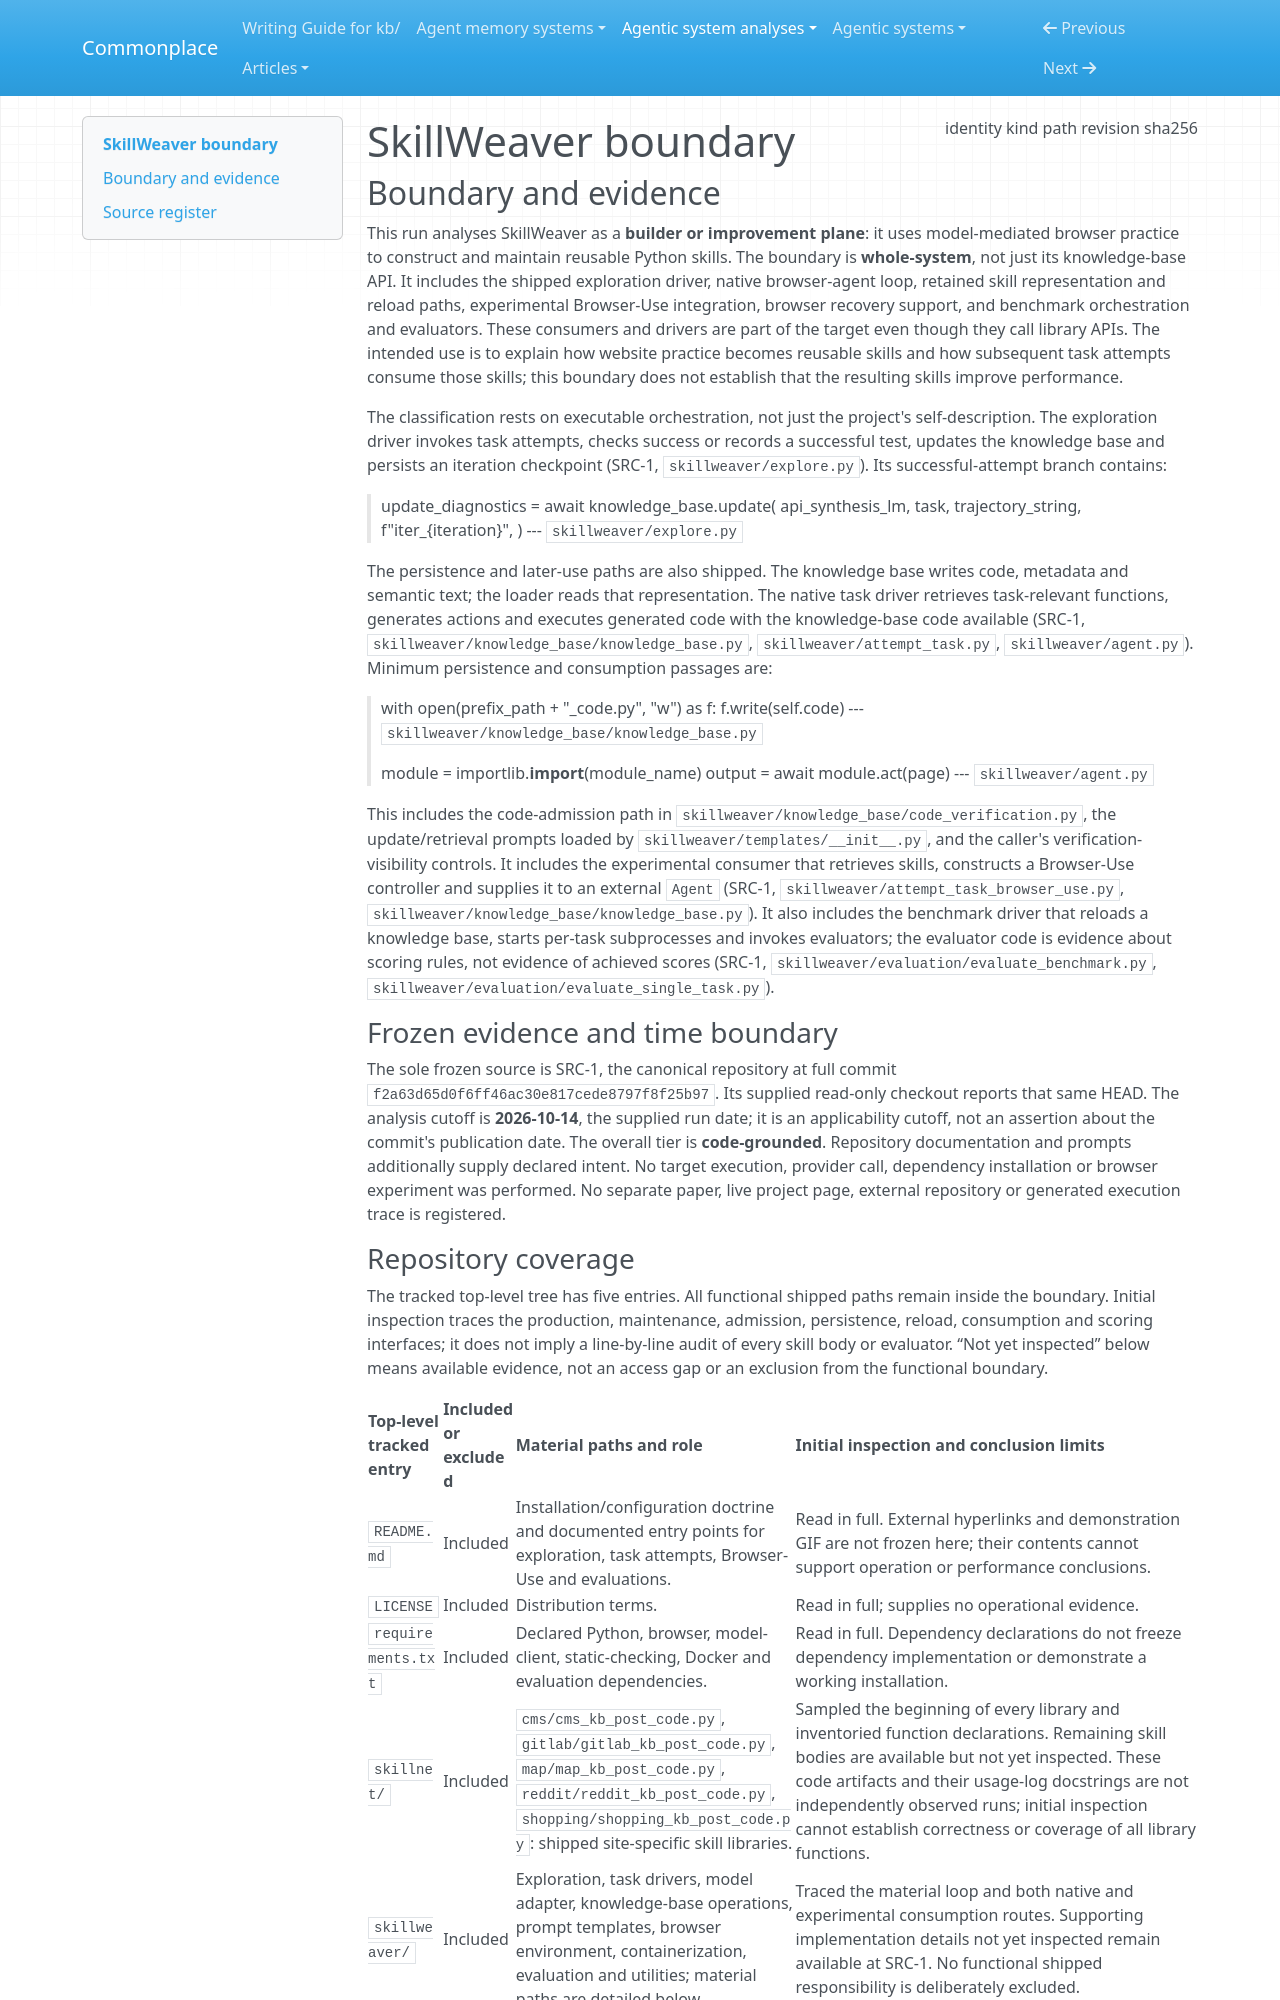

repository: zby/commonplace · page: agentic-system-analyses/retained/skillweaver/boundary/index.html · generator: mkdocs

---
type: agentic-system-analyses/types/agentic-system-boundary.md
description: "SkillWeaver's shipped skill-building, browser-agent consumption and evaluation paths at commit f2a63d65d0f6ff46ac30e817cede8797f8f25b97."
run-id: AAS-2026-10-14-skillweaver-c921cc7a5ed0-01
result-disposition: complete
target-class: builder or improvement plane
boundary-kind: whole-system
reviewed-boundary: f2a63d65d0f6ff46ac30e817cede8797f8f25b97
analysis-cutoff: "2026-10-14"
evidence-tier: code-grounded
source:
  identity: https://github.com/OSU-NLP-Group/SkillWeaver
  kind: git
  path: /home/zby/llm/commonplace/.commonplace/worktrees/skillweaver-c921cc7a5ed0/related-systems/OSU-NLP-Group--SkillWeaver
  revision: f2a63d65d0f6ff46ac30e817cede8797f8f25b97
  sha256: null
---

# SkillWeaver boundary

## Boundary and evidence

This run analyses SkillWeaver as a **builder or improvement plane**: it uses model-mediated browser practice to construct and maintain reusable Python skills. The boundary is **whole-system**, not just its knowledge-base API. It includes the shipped exploration driver, native browser-agent loop, retained skill representation and reload paths, experimental Browser-Use integration, browser recovery support, and benchmark orchestration and evaluators. These consumers and drivers are part of the target even though they call library APIs. The intended use is to explain how website practice becomes reusable skills and how subsequent task attempts consume those skills; this boundary does not establish that the resulting skills improve performance.

The classification rests on executable orchestration, not just the project's self-description. The exploration driver invokes task attempts, checks success or records a successful test, updates the knowledge base and persists an iteration checkpoint (SRC-1, `skillweaver/explore.py`). Its successful-attempt branch contains:

> update_diagnostics = await knowledge_base.update(
>     api_synthesis_lm,
>     task,
>     trajectory_string,
>     f"iter_{iteration}",
> )
> --- `skillweaver/explore.py`

The persistence and later-use paths are also shipped. The knowledge base writes code, metadata and semantic text; the loader reads that representation. The native task driver retrieves task-relevant functions, generates actions and executes generated code with the knowledge-base code available (SRC-1, `skillweaver/knowledge_base/knowledge_base.py`, `skillweaver/attempt_task.py`, `skillweaver/agent.py`). Minimum persistence and consumption passages are:

> with open(prefix_path + "_code.py", "w") as f:
>     f.write(self.code)
> --- `skillweaver/knowledge_base/knowledge_base.py`

> module = importlib.__import__(module_name)
> output = await module.act(page)
> --- `skillweaver/agent.py`

This includes the code-admission path in `skillweaver/knowledge_base/code_verification.py`, the update/retrieval prompts loaded by `skillweaver/templates/__init__.py`, and the caller's verification-visibility controls. It includes the experimental consumer that retrieves skills, constructs a Browser-Use controller and supplies it to an external `Agent` (SRC-1, `skillweaver/attempt_task_browser_use.py`, `skillweaver/knowledge_base/knowledge_base.py`). It also includes the benchmark driver that reloads a knowledge base, starts per-task subprocesses and invokes evaluators; the evaluator code is evidence about scoring rules, not evidence of achieved scores (SRC-1, `skillweaver/evaluation/evaluate_benchmark.py`, `skillweaver/evaluation/evaluate_single_task.py`).

### Frozen evidence and time boundary

The sole frozen source is SRC-1, the canonical repository at full commit `f2a63d65d0f6ff46ac30e817cede8797f8f25b97`. Its supplied read-only checkout reports that same HEAD. The analysis cutoff is **2026-10-14**, the supplied run date; it is an applicability cutoff, not an assertion about the commit's publication date. The overall tier is **code-grounded**. Repository documentation and prompts additionally supply declared intent. No target execution, provider call, dependency installation or browser experiment was performed. No separate paper, live project page, external repository or generated execution trace is registered.
